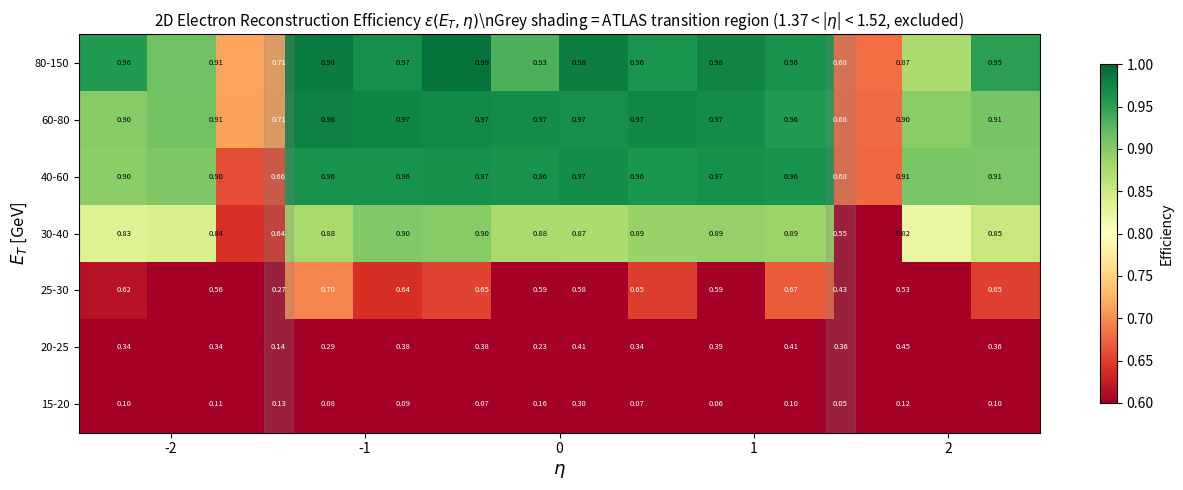

The matplotlib source for this figure: (Note: this script raises an exception after producing the figure.)
import numpy as np
import pandas as pd
import matplotlib.pyplot as plt
from scipy.stats import beta as beta_dist

# ATLAS definitions (EPJC 2019, Section 2)
BARREL_MAX = 1.37   # barrel / transition boundary
TRANS_MAX  = 1.52   # transition / endcap boundary
ACCEPTANCE = 2.47   # outer precision measurement limit

print('ATLAS EM calorimeter regions:')
print(f'  Barrel:     |eta| < {BARREL_MAX}  (~96-97% efficiency)')
print(f'  Transition: {BARREL_MAX} < |eta| < {TRANS_MAX}  (excluded)')
print(f'  Endcap:     {TRANS_MAX} < |eta| < {ACCEPTANCE}  (~90-91% efficiency)')

def true_efficiency_data(et, eta):
    """Data efficiency model based on ATLAS EPJC 2019 published values."""
    et_factor = 1.0 / (1.0 + np.exp(-(et - 25.0) / 4.0))
    ae = np.abs(eta)
    eta_eff = np.where(
        ae < BARREL_MAX,  0.968,
        np.where(ae < TRANS_MAX,  0.55 + 0.12 * et_factor,
        np.where(ae < ACCEPTANCE, 0.906, 0.0)))
    return et_factor * eta_eff

def true_efficiency_mc(et, eta):
    """MC efficiency: slightly overestimates data (drives scale factors < 1)."""
    ae = np.abs(eta)
    corr = np.where(ae < BARREL_MAX, 1.009,
           np.where(ae < TRANS_MAX,  0.940, 1.004))
    return np.clip(true_efficiency_data(et, eta) * corr, 0, 1)

# Generate datasets
N = 50000
rng = np.random.default_rng(42)

et  = np.clip(np.abs(rng.normal(45.0, 15.0, N)) + 5.0, 15.0, 150.0)
eta = rng.uniform(-ACCEPTANCE, ACCEPTANCE, N)

# Tag selection: ET > 27 GeV, outside transition region
tag_et   = rng.exponential(35.0, N) + 27.0
tag_eta  = rng.uniform(-ACCEPTANCE, ACCEPTANCE, N)
in_trans = (np.abs(tag_eta) > BARREL_MAX) & (np.abs(tag_eta) < TRANS_MAX)
tag_pass = (tag_et > 27.0) & (~in_trans)

# Probe pass based on true efficiency
eff      = true_efficiency_data(et, eta)
probe_d  = rng.random(N) < eff

# MC dataset
rng2 = np.random.default_rng(99)
et_m  = np.clip(np.abs(rng2.normal(45.0, 15.0, N)) + 5.0, 15.0, 150.0)
eta_m = rng2.uniform(-ACCEPTANCE, ACCEPTANCE, N)
tag_m = (rng2.exponential(35.0, N) + 27.0 > 27.0) & \
        (~((np.abs(rng2.uniform(-ACCEPTANCE, ACCEPTANCE, N)) > BARREL_MAX) &
           (np.abs(rng2.uniform(-ACCEPTANCE, ACCEPTANCE, N)) < TRANS_MAX)))
probe_m = rng2.random(N) < true_efficiency_mc(et_m, eta_m)

df_d = pd.DataFrame({'et': et,   'eta': eta,   'tag': tag_pass.astype(int), 'probe': probe_d.astype(int)})
df_m = pd.DataFrame({'et': et_m, 'eta': eta_m, 'tag': tag_m.astype(int),   'probe': probe_m.astype(int)})

print(f'Data: {N:,} events | tagged: {tag_pass.sum():,} | probe pass: {probe_d.sum():,}')
print(f'MC:   {N:,} events | tagged: {tag_m.sum():,}   | probe pass: {probe_m.sum():,}')

# Apply tag requirement
tagged_d = df_d[df_d['tag'] == 1]
tagged_m = df_m[df_m['tag'] == 1]

# ET and eta bins
ET_BINS  = [15, 20, 25, 30, 40, 60, 80, 150]
ETA_BINS = [-2.47,-2.01,-1.52, -1.37,-1.01,-0.60,-0.20,
              0.00,  0.20,  0.60,  1.01,  1.37, 1.52, 2.01, 2.47]
ET_CENTRES  = [(ET_BINS[i]+ET_BINS[i+1])/2  for i in range(len(ET_BINS)-1)]
ETA_CENTRES = [(ETA_BINS[j]+ETA_BINS[j+1])/2 for j in range(len(ETA_BINS)-1)]

print(f'Tagged data probes: {len(tagged_d):,}')
print(f'Tagged MC probes:   {len(tagged_m):,}')
print(f'ET bins:  {ET_BINS}')
print(f'Eta bins: {len(ETA_BINS)-1} bins from {ETA_BINS[0]} to {ETA_BINS[-1]}')

def clopper_pearson(k, n, cl=0.683):
    """Exact binomial interval at 68.3% CL (1-sigma)."""
    if n == 0: return np.nan, np.nan, np.nan
    alpha = 1 - cl
    lo = float(beta_dist.ppf(alpha/2,   max(k,   1e-9), max(n-k+1, 1e-9)))
    hi = float(beta_dist.ppf(1-alpha/2, max(k+1, 1e-9), max(n-k,   1e-9)))
    lo, hi = np.clip(lo, 0, 1), np.clip(hi, 0, 1)
    return k/n, k/n-lo, hi-k/n

def compute_eff_1d(df, bins, var):
    """Efficiency in 1D bins of var ('et' or 'eta')."""
    out = []
    for i in range(len(bins)-1):
        m   = (df[var] >= bins[i]) & (df[var] < bins[i+1])
        k,n = df['probe'][m].sum(), m.sum()
        e,el,eh = clopper_pearson(k, n)
        out.append({'bin_lo': bins[i], 'bin_hi': bins[i+1],
                    'centre': (bins[i]+bins[i+1])/2,
                    'eff': e, 'err_lo': el, 'err_hi': eh, 'n': n})
    return pd.DataFrame(out)

df_eff_et_d  = compute_eff_1d(tagged_d, ET_BINS,  'et')
df_eff_et_m  = compute_eff_1d(tagged_m, ET_BINS,  'et')
df_eff_eta_d = compute_eff_1d(tagged_d, ETA_BINS, 'eta')
df_eff_eta_m = compute_eff_1d(tagged_m, ETA_BINS, 'eta')

print('Efficiency vs ET (data):')
print(df_eff_et_d[['centre','eff','err_lo','err_hi','n']].to_string(
      index=False, float_format='{:.4f}'.format))

rng3 = np.random.default_rng(77)
nom  = df_eff_et_d['eff'].values

# Tight tag
df_tight = df_d[(df_d['tag']==1) & (df_d['et']>30)]
v1 = compute_eff_1d(df_tight, ET_BINS, 'et')['eff'].values

# Background -5%
df_bg = tagged_d[rng3.random(len(tagged_d)) > 0.05]
v2 = compute_eff_1d(df_bg, ET_BINS, 'et')['eff'].values

# ET reweight
df_rw = tagged_d.copy()
df_rw['_w'] = 1.0 / (df_rw['et'] + 1.0)
v3 = compute_eff_1d(df_rw, ET_BINS, 'et')['eff'].values

syst = np.sqrt((v1-nom)**2 + (v2-nom)**2 + (v3-nom)**2)
stat = df_eff_et_d['err_lo'].values
total = np.sqrt(stat**2 + syst**2)

df_unc = pd.DataFrame({'ET_bin': [f'{ET_BINS[i]}-{ET_BINS[i+1]}' for i in range(len(ET_BINS)-1)],
                        'eff': nom, 'stat': stat, 'syst': syst, 'total': total})
print('Uncertainty breakdown by ET bin:')
print(df_unc.to_string(index=False, float_format='{:.5f}'.format))

n_et  = len(ET_BINS)  - 1
n_eta = len(ETA_BINS) - 1
eff_map = np.full((n_et, n_eta), np.nan)

for i in range(n_et):
    for j in range(n_eta):
        m = ((tagged_d['et']  >= ET_BINS[i])  & (tagged_d['et']  < ET_BINS[i+1]) &
             (tagged_d['eta'] >= ETA_BINS[j]) & (tagged_d['eta'] < ETA_BINS[j+1]))
        k, n = tagged_d['probe'][m].sum(), m.sum()
        if n > 0: eff_map[i, j], *_ = clopper_pearson(k, n)

fig, ax = plt.subplots(figsize=(13, 5))
masked = np.ma.masked_invalid(eff_map)
im = ax.imshow(masked, origin='lower', aspect='auto',
               vmin=0.60, vmax=1.0, cmap='RdYlGn',
               extent=[ETA_BINS[0], ETA_BINS[-1], 0, n_et])
plt.colorbar(im, ax=ax, label='Efficiency', shrink=0.85)

# Cell annotations
for i in range(n_et):
    for j in range(n_eta):
        if not np.isnan(eff_map[i, j]):
            xpos = ETA_CENTRES[j]
            ypos = i + 0.5
            color = 'black' if eff_map[i,j] > 0.82 else 'white'
            ax.text(xpos, ypos, f'{eff_map[i,j]:.2f}',
                    ha='center', va='center', fontsize=5.5, color=color)

for tl, th in [(-TRANS_MAX,-BARREL_MAX),(BARREL_MAX,TRANS_MAX)]:
    ax.axvspan(tl, th, alpha=0.25, color='gray')

et_labels = [f'{ET_BINS[i]}-{ET_BINS[i+1]}' for i in range(n_et)]
ax.set_yticks(np.arange(n_et)+0.5)
ax.set_yticklabels(et_labels, fontsize=8)
ax.set_xlabel(r'$\eta$', fontsize=13)
ax.set_ylabel(r'$E_T$ [GeV]', fontsize=12)
ax.set_title(r'2D Electron Reconstruction Efficiency $\varepsilon(E_T, \eta)$\n'
             r'Grey shading = ATLAS transition region (1.37 < |$\eta$| < 1.52, excluded)', fontsize=11)
plt.tight_layout()
plt.savefig('../results/efficiency_2d_map.png', dpi=150, bbox_inches='tight')
plt.show()
print('Saved: results/efficiency_2d_map.png')

sf_et  = df_eff_et_d['eff'].values  / df_eff_et_m['eff'].values
sf_eta = df_eff_eta_d['eff'].values / df_eff_eta_m['eff'].values

fig, axes = plt.subplots(1, 2, figsize=(13, 4))

for ax, centres, sf, bins, xlabel, xlog in [
    (axes[0], ET_CENTRES,  sf_et,  ET_BINS,  r'$E_T$ [GeV]', True),
    (axes[1], ETA_CENTRES, sf_eta, ETA_BINS, r'$\eta$',       False),
]:
    ax.plot(centres, sf, 'o', color='black', ms=6, mfc='white', mew=1.5)
    ax.axhline(y=1.0, color='red', lw=1.2)
    ax.fill_between([min(bins), max(bins)], [0.97,0.97], [1.03,1.03], alpha=0.12, color='green')
    ax.set_ylim(0.96, 1.04)
    ax.set_ylabel('Scale Factor  (Data/MC)', fontsize=11)
    ax.set_xlabel(xlabel, fontsize=12)
    ax.grid(True, alpha=0.2)
    if xlog: ax.set_xscale('log')
    if not xlog:
        for tl, th in [(-TRANS_MAX,-BARREL_MAX),(BARREL_MAX,TRANS_MAX)]:
            ax.axvspan(tl, th, alpha=0.18, color='orange')

axes[0].set_title('Scale Factors vs ET')
axes[1].set_title('Scale Factors vs η')
plt.suptitle(r'Data/MC Efficiency Scale Factors — $Z\rightarrow ee$', fontsize=12, y=1.02)
plt.tight_layout()
plt.savefig('../results/scale_factors_1d.png', dpi=150, bbox_inches='tight')
plt.show()
print('Scale factors vs ET:', np.round(sf_et, 4))
